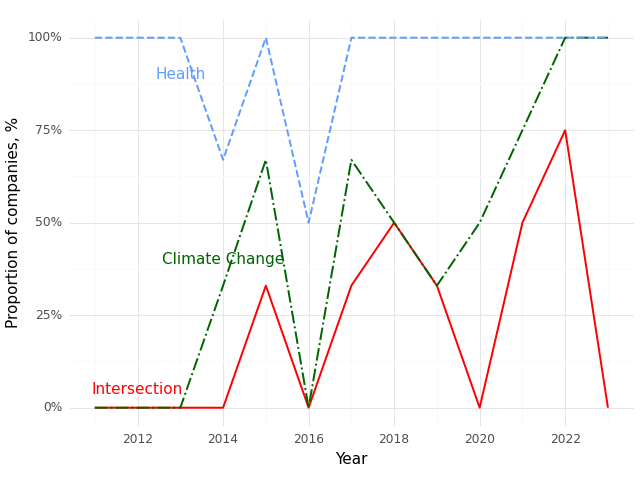

Data behind this chart, as committed beside it:
, Year, Climate (Prop), Health (Prop), Intersection (Prop)
0, 2011, 0.0, 1.0, 0.0
1, 2012, 0.0, 1.0, 0.0
2, 2013, 0.0, 1.0, 0.0
3, 2014, 0.33, 0.67, 0.0
4, 2015, 0.67, 1.0, 0.33
5, 2016, 0.0, 0.5, 0.0
6, 2017, 0.67, 1.0, 0.33
7, 2018, 0.5, 1.0, 0.5
8, 2019, 0.33, 1.0, 0.33
9, 2020, 0.5, 1.0, 0.0
10, 2021, 0.75, 1.0, 0.5
11, 2022, 1.0, 1.0, 0.75
12, 2023, 1.0, 1.0, 0.0
